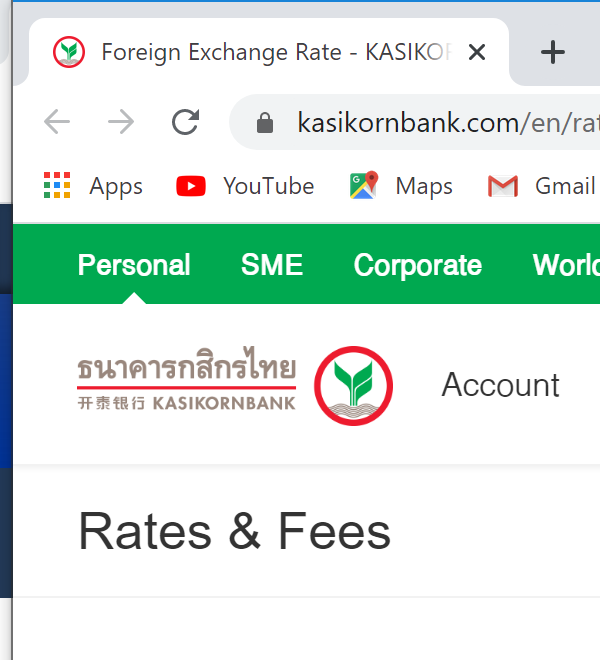
Workflow: KBank

Step 1: Close Window 'chrome.exe Foreign' in window 'Foreign Exchange Rate - KASIKORNBANK' (chrome.exe)
